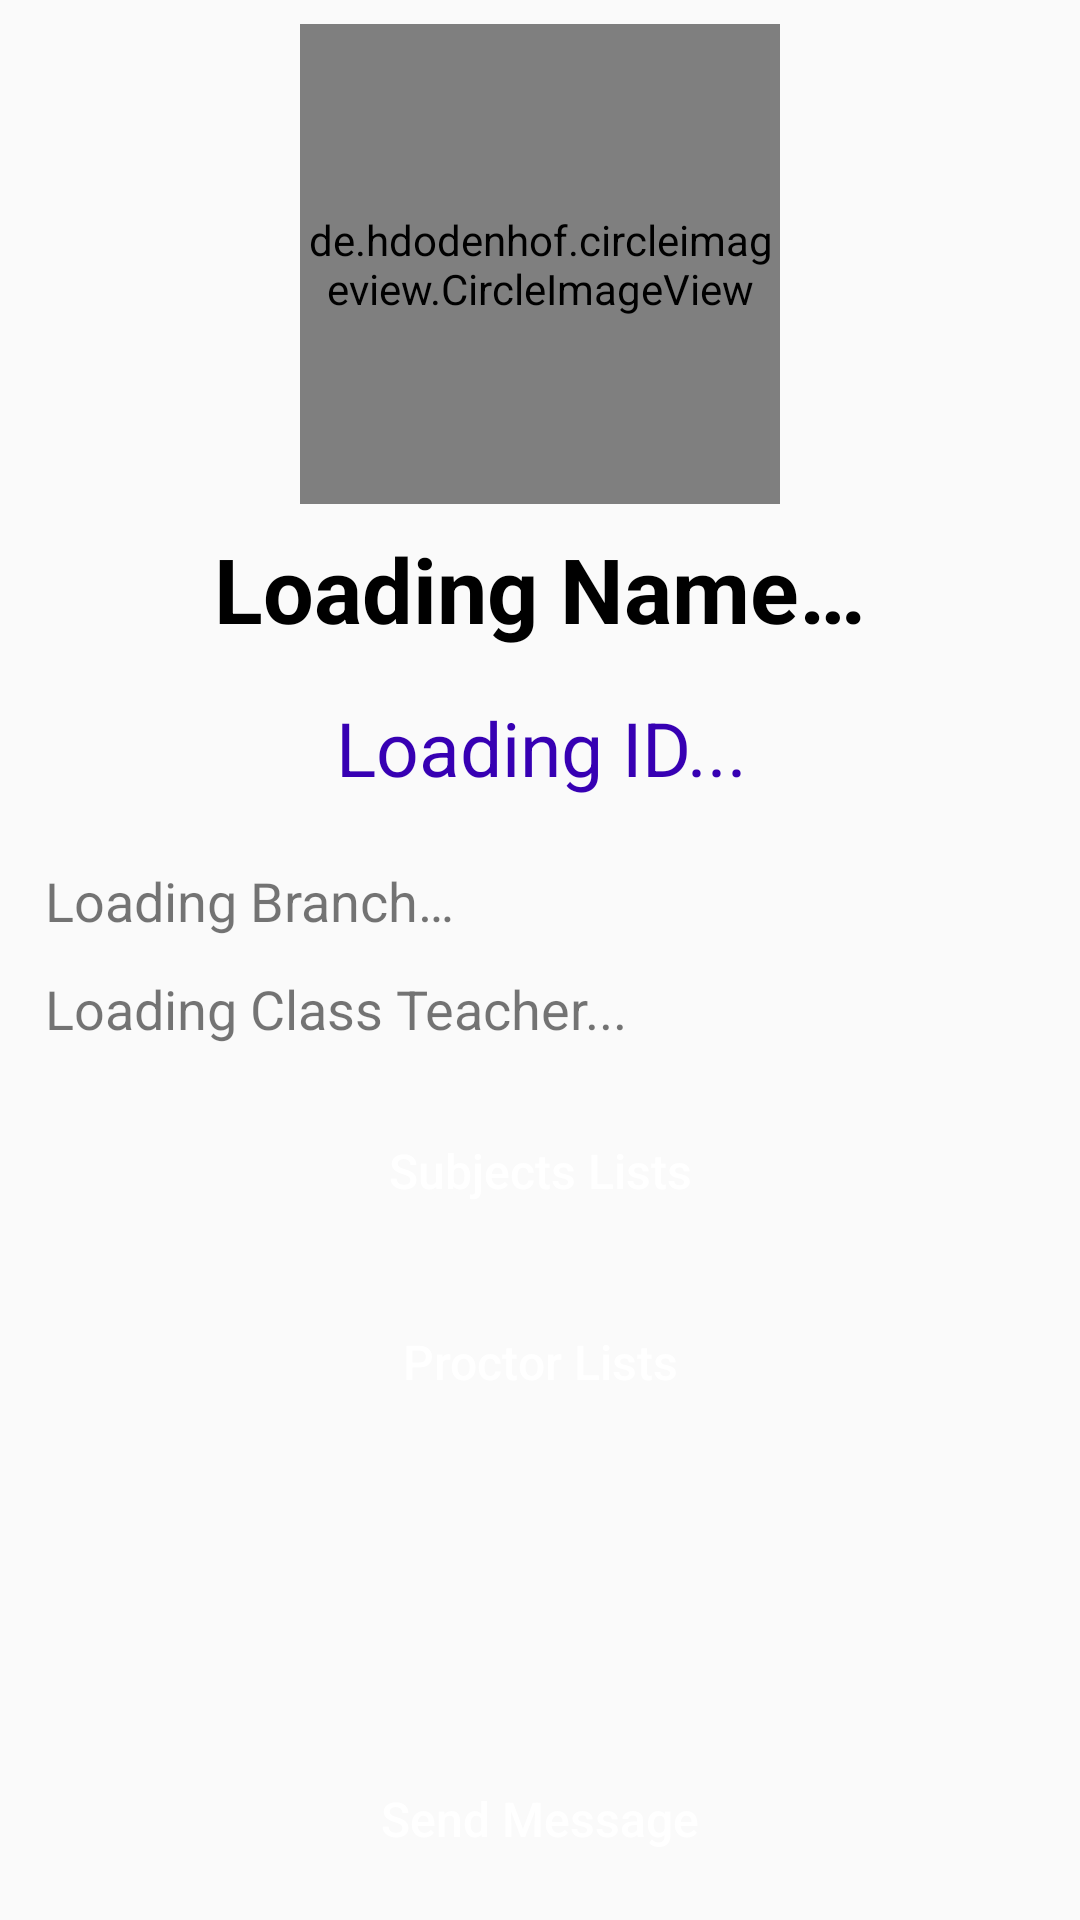

Layout XML and referenced resources for this Android screen:
<!-- AndroidManifest.xml: application theme AppTheme -->
<!-- res/layout/activity_each_faculty_details.xml -->
<?xml version="1.0" encoding="utf-8"?>
<android.support.constraint.ConstraintLayout xmlns:android="http://schemas.android.com/apk/res/android"
    xmlns:app="http://schemas.android.com/apk/res-auto"
    xmlns:tools="http://schemas.android.com/tools"
    android:layout_width="match_parent"
    android:layout_height="match_parent"
    tools:context=".EachFacultyDetails">

    <de.hdodenhof.circleimageview.CircleImageView
        android:id="@+id/faculty_image"
        android:layout_width="160dp"
        android:layout_height="160dp"
        android:layout_marginEnd="8dp"
        android:layout_marginStart="8dp"
        android:layout_marginTop="8dp"
        android:src="@mipmap/default_profile_picture"
        app:layout_constraintEnd_toEndOf="parent"
        app:layout_constraintStart_toStartOf="parent"
        app:layout_constraintTop_toTopOf="parent" />

    <TextView
        android:id="@+id/faculty_name"
        android:layout_width="wrap_content"
        android:layout_height="wrap_content"
        android:layout_marginEnd="8dp"
        android:layout_marginStart="8dp"
        android:layout_marginTop="8dp"
        android:text="@string/loading_name"
        android:textColor="@android:color/black"
        android:textSize="30sp"
        android:textStyle="bold"
        app:layout_constraintEnd_toEndOf="parent"
        app:layout_constraintStart_toStartOf="parent"
        app:layout_constraintTop_toBottomOf="@+id/faculty_image" />

    <TextView
        android:id="@+id/faculty_id"
        android:layout_width="wrap_content"
        android:layout_height="wrap_content"
        android:layout_marginEnd="8dp"
        android:layout_marginStart="8dp"
        android:layout_marginTop="16dp"
        android:text="Loading ID..."
        android:textColor="@color/colorPrimaryDark"
        android:textSize="25sp"
        android:textStyle="normal"
        app:layout_constraintEnd_toEndOf="parent"
        app:layout_constraintHorizontal_bias="0.503"
        app:layout_constraintStart_toStartOf="parent"
        app:layout_constraintTop_toBottomOf="@+id/faculty_name" />

    <TextView
        android:id="@+id/faculty_branch"
        android:layout_width="0dp"
        android:layout_height="wrap_content"
        android:layout_marginEnd="8dp"
        android:layout_marginStart="15dp"
        android:layout_marginTop="288dp"
        android:text="@string/loading_branch"
        android:textSize="18sp"
        app:layout_constraintEnd_toEndOf="parent"
        app:layout_constraintStart_toStartOf="parent"
        app:layout_constraintTop_toTopOf="parent" />

    <TextView
        android:id="@+id/faculty_class_teacher"
        android:layout_width="0dp"
        android:layout_height="wrap_content"
        android:layout_marginEnd="8dp"
        android:layout_marginStart="15dp"
        android:layout_marginTop="324dp"
        android:gravity="left"
        android:text="Loading Class Teacher..."
        android:textSize="18sp"
        app:layout_constraintEnd_toEndOf="parent"
        app:layout_constraintHorizontal_bias="0.068"
        app:layout_constraintStart_toStartOf="parent"
        app:layout_constraintTop_toTopOf="parent" />

    <Button
        android:id="@+id/send_message"
        android:layout_width="0dp"
        android:layout_height="wrap_content"
        android:layout_marginBottom="8dp"
        android:layout_marginEnd="8dp"
        android:layout_marginStart="8dp"
        android:background="@drawable/button_layout_background"
        android:padding="15dp"
        android:text="@string/send_message_each_student"
        android:textAllCaps="false"
        android:textColor="@android:color/white"
        android:textSize="16sp"
        app:layout_constraintBottom_toBottomOf="parent"
        app:layout_constraintEnd_toEndOf="parent"
        app:layout_constraintStart_toStartOf="parent" />

    <Button
        android:id="@+id/faculty_subjects"
        android:layout_width="0dp"
        android:layout_height="wrap_content"
        android:layout_marginEnd="8dp"
        android:layout_marginStart="8dp"
        android:layout_marginTop="16dp"
        android:background="@drawable/button_layout_background"
        android:padding="15dp"
        android:text="Subjects Lists"
        android:textAllCaps="false"
        android:textColor="@android:color/white"
        android:textSize="16sp"
        app:layout_constraintEnd_toEndOf="parent"
        app:layout_constraintHorizontal_bias="0.0"
        app:layout_constraintStart_toStartOf="parent"
        app:layout_constraintTop_toBottomOf="@+id/faculty_class_teacher" />

    <Button
        android:id="@+id/faculty_proctor"
        android:layout_width="0dp"
        android:layout_height="wrap_content"
        android:layout_marginEnd="8dp"
        android:layout_marginStart="8dp"
        android:layout_marginTop="12dp"
        android:background="@drawable/button_layout_background"
        android:padding="15dp"
        android:text="Proctor Lists"
        android:textAllCaps="false"
        android:textColor="@android:color/white"
        android:textSize="16sp"
        app:layout_constraintEnd_toEndOf="parent"
        app:layout_constraintHorizontal_bias="0.0"
        app:layout_constraintStart_toStartOf="parent"
        app:layout_constraintTop_toBottomOf="@+id/faculty_subjects" />

</android.support.constraint.ConstraintLayout>
<!-- resources referenced by this layout -->
<resources>
  <string name="loading_branch">Loading Branch…</string>
  <string name="loading_name">Loading Name…</string>
  <string name="send_message_each_student">Send Message</string>
  <style name="AppTheme" parent="Theme.AppCompat.Light.NoActionBar">
          
          <item name="colorPrimary">@color/colorPrimary</item>
          <item name="colorPrimaryDark">@color/colorPrimaryDark</item>
          <item name="colorAccent">@color/colorAccent</item>
      </style>
  <!-- not gathered from this repository: default colours our renderer supplied (Android Studio template values) -->
  <color name="colorPrimary">#FF6200EE</color>
  <color name="colorPrimaryDark">#FF3700B3</color>
  <color name="colorAccent">#FF03DAC5</color>
</resources>
